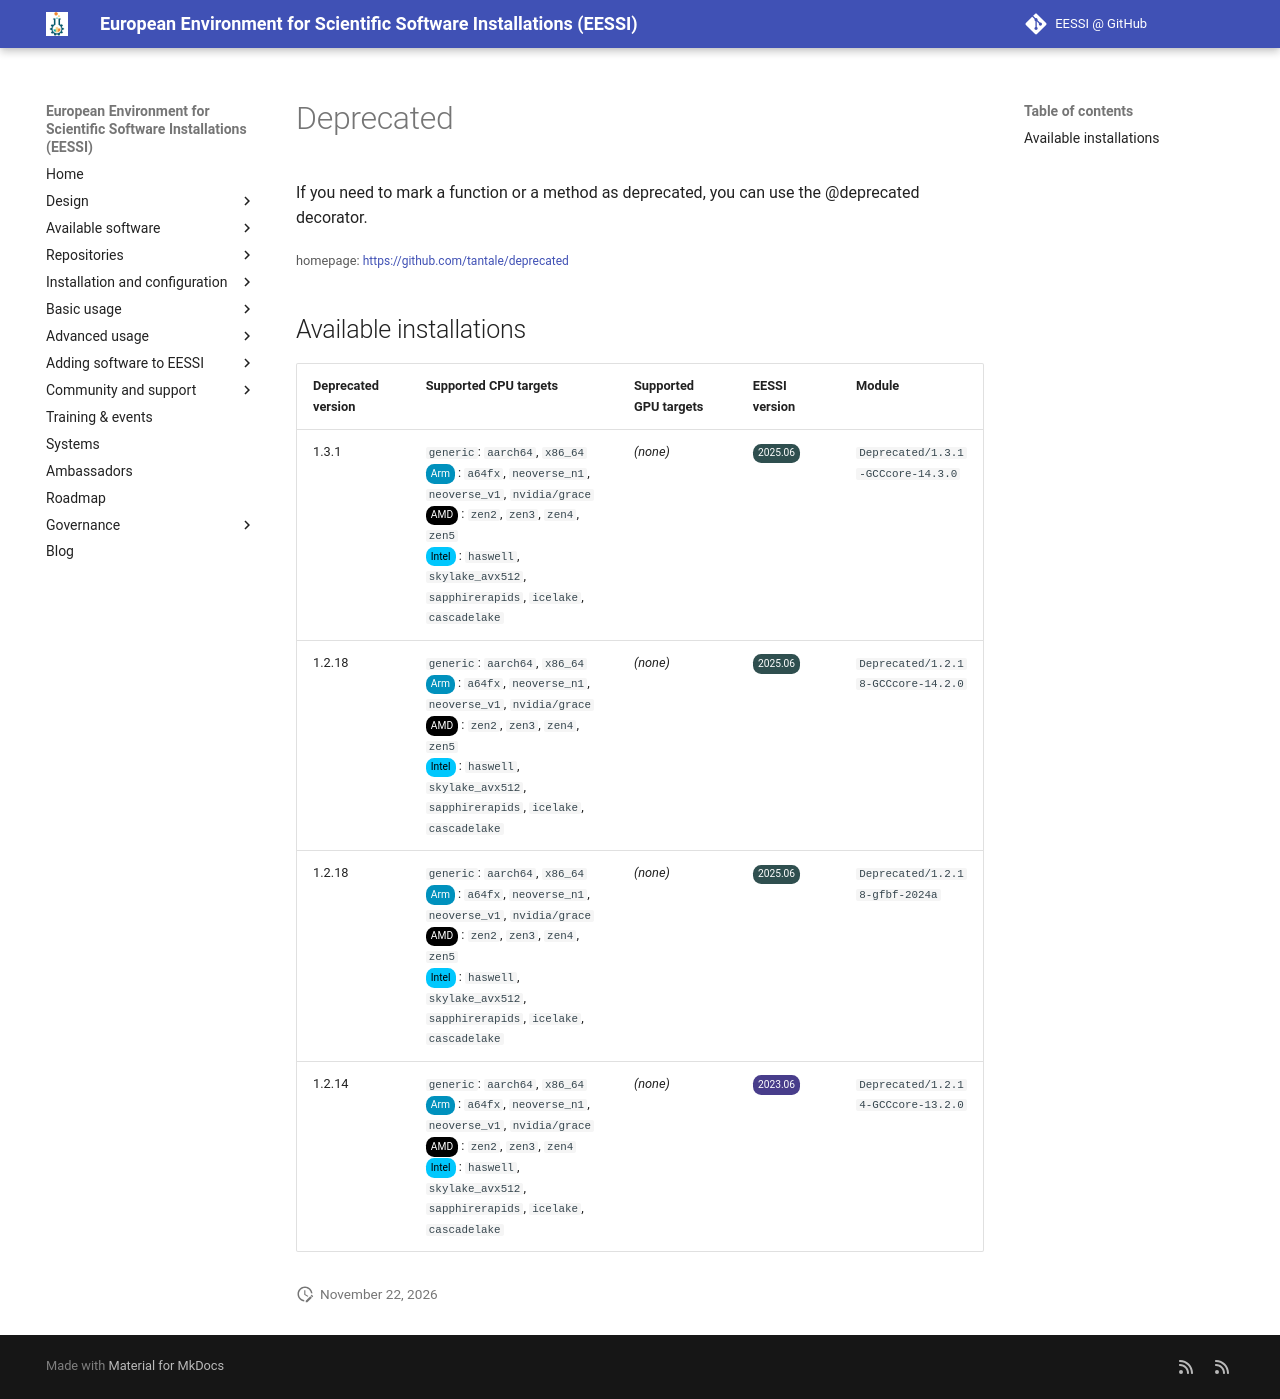

repository: EESSI/docs · page: available_software/detail/Deprecated/index.html · generator: mkdocs

---
json_ld:
  '@context': https://schema.org
  '@type': SoftwareApplication
  applicationCategory: DeveloperApplication
  description: If you need to mark a function or a method as deprecated, you can use
    the @deprecated decorator.
  license: Not confirmed
  name: Deprecated
  offers:
    '@type': Offer
    price: 0
  operatingSystem: LINUX
  review:
    '@type': Review
    author:
      '@type': Organization
      name: EESSI
    reviewBody: Application has been successfully made available on all architectures
      supported by EESSI
    reviewRating:
      '@type': Rating
      ratingValue: 5
  softwareRequirements: See https://www.eessi.io/docs/ for how to make EESSI available
    on your system
  softwareVersion: '[''1.3.1'', ''1.2.18'', ''1.2.14'']'
  url: https://github.com/tantale/deprecated
---
# Deprecated


If you need to mark a function or a method as deprecated, you can use the @deprecated decorator.

<small>homepage: </small><span class="software-link">[https://github.com/tantale/deprecated](https://github.com/tantale/deprecated)</span>

## Available installations


|Deprecated version|Supported CPU targets|Supported GPU targets|EESSI version|Module|
| --- | --- | --- | --- | --- |
|1.3.1|`generic`: `aarch64`, `x86_64`<br/><span class="software-cpu-arm">Arm</span>: `a64fx`, `neoverse_n1`, `neoverse_v1`, `nvidia/grace`<br/><span class="software-cpu-amd">AMD</span>: `zen2`, `zen3`, `zen4`, `zen5`<br/><span class="software-cpu-intel">Intel</span>: `haswell`, `skylake_avx512`, `sapphirerapids`, `icelake`, `cascadelake`<br/>|*(none)*|<span class="software-eessi-version-202506">2025.06</span>|`Deprecated/1.3.1-GCCcore-14.3.0`|
|1.2.18|`generic`: `aarch64`, `x86_64`<br/><span class="software-cpu-arm">Arm</span>: `a64fx`, `neoverse_n1`, `neoverse_v1`, `nvidia/grace`<br/><span class="software-cpu-amd">AMD</span>: `zen2`, `zen3`, `zen4`, `zen5`<br/><span class="software-cpu-intel">Intel</span>: `haswell`, `skylake_avx512`, `sapphirerapids`, `icelake`, `cascadelake`<br/>|*(none)*|<span class="software-eessi-version-202506">2025.06</span>|`Deprecated/1.2.18-GCCcore-14.2.0`|
|1.2.18|`generic`: `aarch64`, `x86_64`<br/><span class="software-cpu-arm">Arm</span>: `a64fx`, `neoverse_n1`, `neoverse_v1`, `nvidia/grace`<br/><span class="software-cpu-amd">AMD</span>: `zen2`, `zen3`, `zen4`, `zen5`<br/><span class="software-cpu-intel">Intel</span>: `haswell`, `skylake_avx512`, `sapphirerapids`, `icelake`, `cascadelake`<br/>|*(none)*|<span class="software-eessi-version-202506">2025.06</span>|`Deprecated/1.2.18-gfbf-2024a`|
|1.2.14|`generic`: `aarch64`, `x86_64`<br/><span class="software-cpu-arm">Arm</span>: `a64fx`, `neoverse_n1`, `neoverse_v1`, `nvidia/grace`<br/><span class="software-cpu-amd">AMD</span>: `zen2`, `zen3`, `zen4`<br/><span class="software-cpu-intel">Intel</span>: `haswell`, `skylake_avx512`, `sapphirerapids`, `icelake`, `cascadelake`<br/>|*(none)*|<span class="software-eessi-version-202306">2023.06</span>|`Deprecated/1.2.14-GCCcore-13.2.0`|
